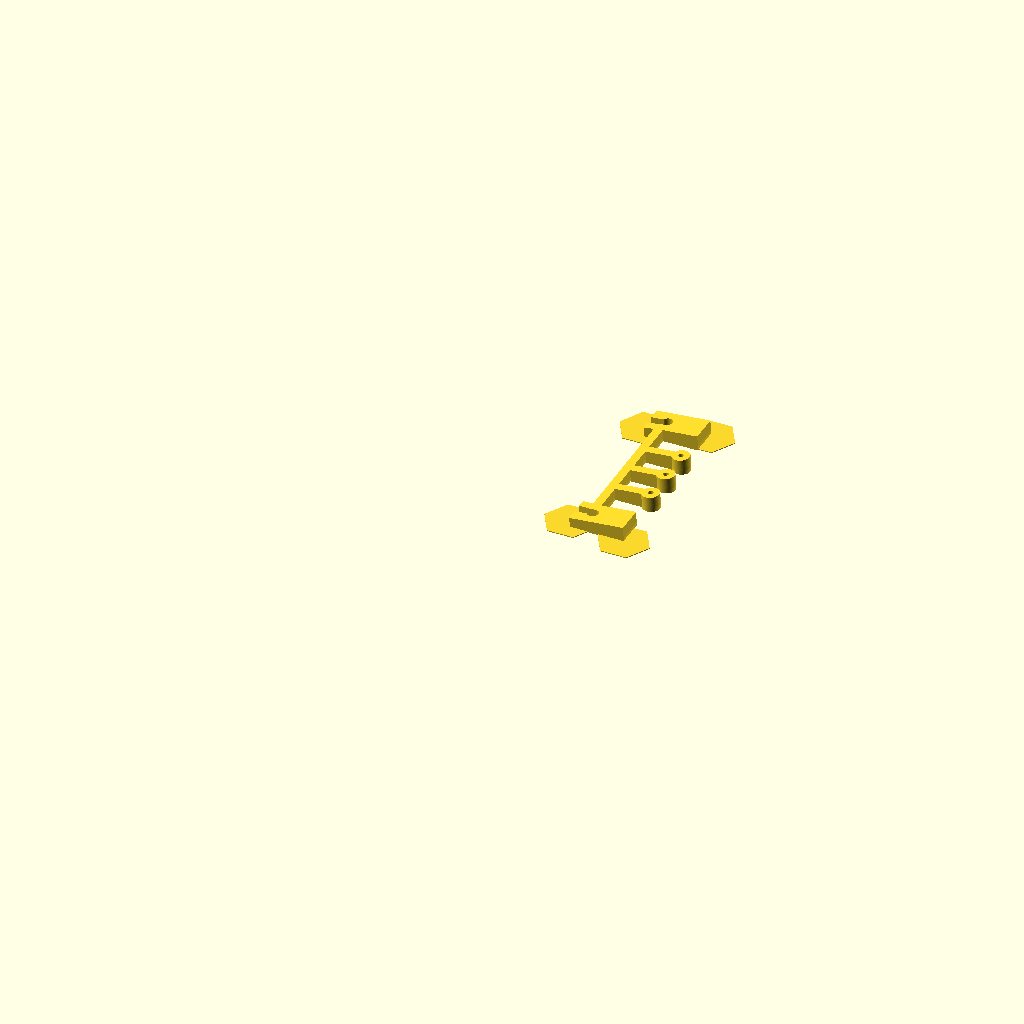
Cell 1: the model at its default parameters.
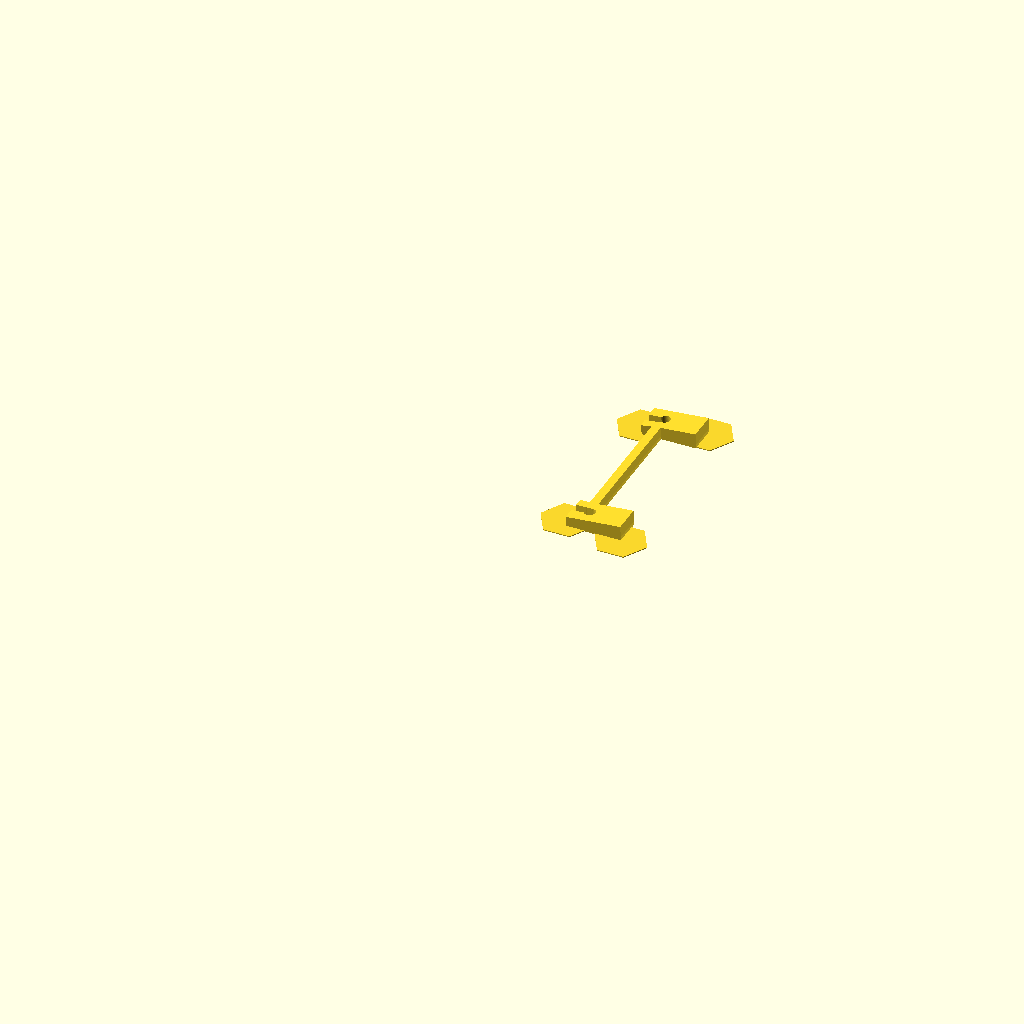
Cell 2: the same model with number_of_segments = 1.
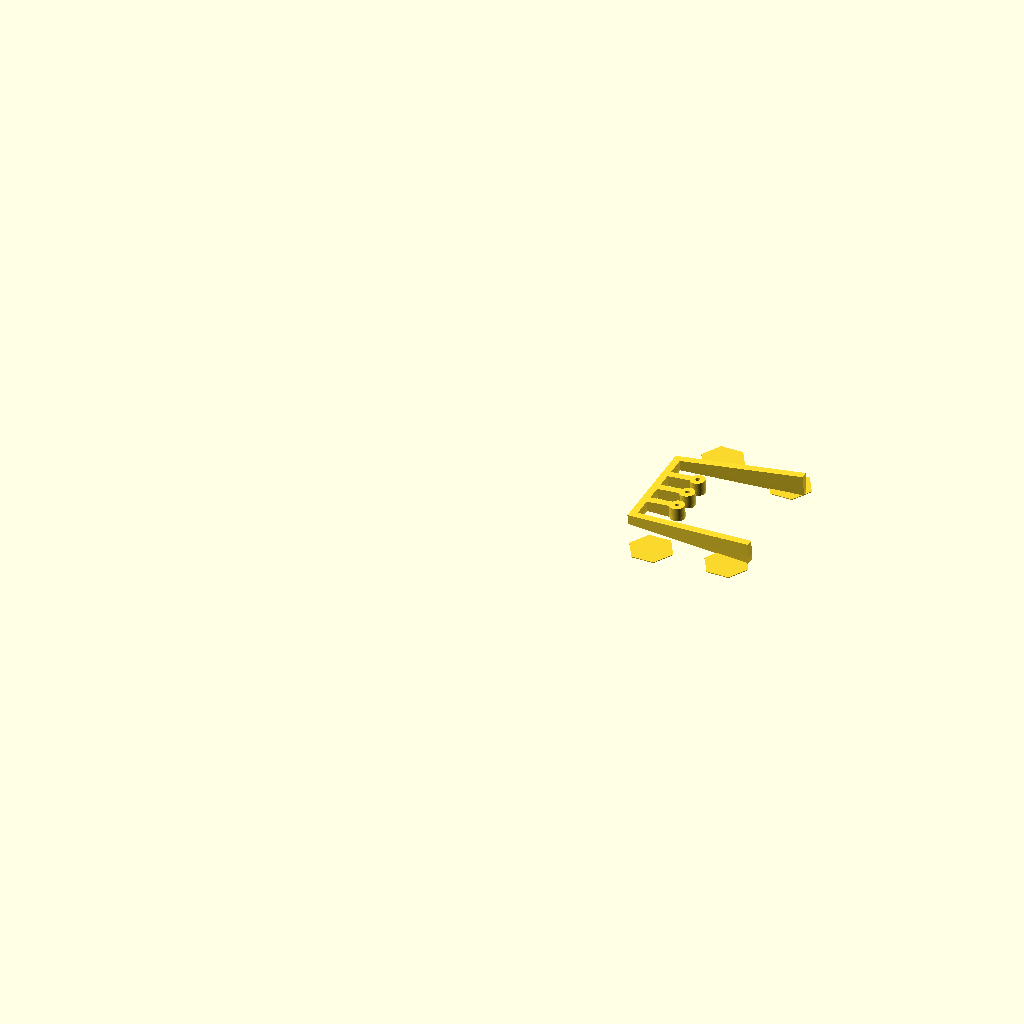
Cell 3 — roll_Dia set to 328, the other parameters unchanged.
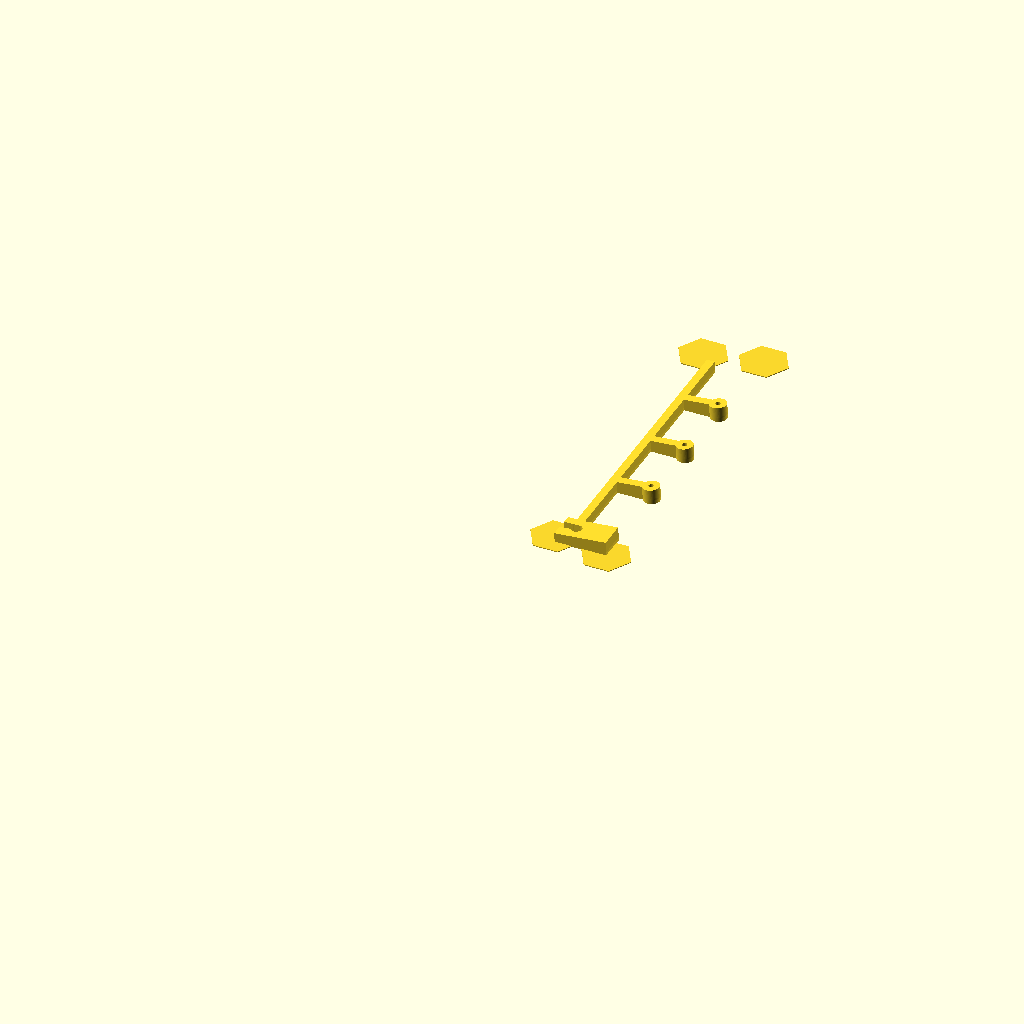
Cell 4: the same model with roll_Width = 196.
All cells are drawn from the same view direction (rotation 55°, 0°, 25°, orthographic, colour scheme Cornfield), but the view is re-fitted for each cell, so position and scale can differ between cells as well as the parameter.
Source of the model, inputs/thingiverse/files/thing-1017369/spoolholder2.scad:
////////////Filament adapter///////////
/////reuse your old spoolholders///////
/*author: Rudiger Vanden Driessche
date:17/09/2015


//help for cylindrical arc
//http://forum.openscad.org/How-to-create-an-cylindrical-arc-td11257.html

//license: Creative Commons - Attribution - Share Alike 

*/

/////////////Parameters///////////////////

/*[Roll]*/
roll_Dia=164;//164
roll_Width=98;//98
round_Dia=6.2;//rounding at top add 0.2 mm for tolerance
roll_Angle=5;//angle sidewall inside roll
/*Filament*/
fila_Outsidedia=190;//the outside diameter of the filament roll 
fila_Insidedia=155;//the inside diameter of the filament roll
fila_Dia=3;//the diameter for the holes
number_of_segments=4;// [1:1=no separator,2: 2=1 separator,4:4=3 separators]

/*[Holder]*/
sector_Angle=5; //(degrees to extrude)
holder_Thickness=5;
holder_sparedia=10;//this diameter is added to the filament Outside diameter to prevent filament to fall of

/*[Clip]*/
Clip_Brim=0.4;//clip mm to lock (minus the tolerance mm given at the round_Dia)
Clip_Lenght=10;//lenght clip

/*[Mouse Ears]*/
mouse_ear_diameter=30;//[30: 30for ABS,0:0 for PLA]
mouse_ear_thickness=0.5;

/*[Hidden]*/
safety=0.1;
holder_Dia=fila_Outsidedia+holder_sparedia;
holderBrimH=(holder_Dia-roll_Dia+round_Dia);
holderBrimW=holder_Thickness*2+round_Dia;
slopespoolW=cos(roll_Angle)*holder_Thickness;
slopespoolH=(roll_Dia-round_Dia-fila_Insidedia+holder_Thickness)/2;
innerspoolW=roll_Width-round_Dia*2-2*slopespoolH*sin(roll_Angle);
innerspoolWoffset=innerspoolW/2+round_Dia/2+slopespoolH*tan(roll_Angle);

//ears
ear_x1=holder_Dia/2; 
ear_y1=0;
ear_x2=holder_Dia/2; 
ear_y2=roll_Width+mouse_ear_diameter/4;
ear_x3=roll_Dia/2-mouse_ear_diameter/2; 
ear_y3=5;
ear_x4=roll_Dia/2-mouse_ear_diameter/2; 
ear_y4=roll_Width;
ear_z=mouse_ear_thickness;
earfn=6;


///////////render///////////////////
translate([-roll_Dia/2,-roll_Width/2-holder_Thickness,0])
spool();

//////////modules///////////////////////

module spool(){
    rotate(270,[1,0,0])
    rotate(-sector_Angle,[0,0,1])

rotate_extrude_angle_size(sector_Angle, 130)
translate([(roll_Dia-round_Dia)/2,0,0])
rotate(a=90,v=[0,0,1])
rotate(a=180,v=[1,0,0]){
   halfspool();
    translate([roll_Width+holder_Thickness*2,0,0])
   rotate(a=180,v=[0,1,0])
    halfspool();
}//end rotate
//mouse ears
mouse_ear (ear_x1, ear_y1, ear_z, mouse_ear_diameter);
mouse_ear (ear_x2, ear_y2, ear_z, mouse_ear_diameter);
mouse_ear (ear_x3, ear_y3, ear_z, mouse_ear_diameter);
mouse_ear (ear_x4, ear_y4, ear_z, mouse_ear_diameter);
}//end module

module partitie(){
    partlen=(holder_Dia-fila_Insidedia+holder_sparedia)/2;
    difference(){
       union() {
    square(size=[holder_Thickness,partlen],center=false);
    translate([holder_Thickness/2,partlen-fila_Dia,0])
            circle(d=10);
            }//end union
            {translate([holder_Thickness/2,partlen-fila_Dia,0])
            circle(d=3);
            }
        }
    
        
        

}//end module



module halfspool(){
    //holder_Thickness+round_Dia/2,roll_Dia/2-round_Dia/2
  translate([ holder_Thickness+round_Dia/2,0,0]){ 
union(){
    difference(){
translate([0,(holderBrimH/2+Clip_Lenght)/2-Clip_Lenght,0])
square(size=[holderBrimW,holderBrimH/2+Clip_Lenght],center=true);
    {
    translate([0,0,0])
     circle(d=round_Dia);
    translate([holder_Thickness/2+round_Dia/2,-Clip_Lenght/2,0])
    square(size=[holderBrimW/2+round_Dia-Clip_Brim,Clip_Lenght+safety],center=true);
    }//end minus
}//end difference

//sloped side holder
if (slopespoolH>Clip_Lenght){
translate([slopespoolH*sin(roll_Angle)+round_Dia/2,-slopespoolH*cos(roll_Angle),0])
    rotate(a=roll_Angle,v=[0,0,1])
square(size=[slopespoolW,slopespoolH],center=false);}
else{
translate([Clip_Lenght*sin(roll_Angle)+round_Dia/2,-Clip_Lenght*cos(roll_Angle),0])
    rotate(a=roll_Angle,v=[0,0,1])
square(size=[slopespoolW,Clip_Lenght],center=false);}


//filamentinnerspool
translate([innerspoolW/4+slopespoolH*sin(roll_Angle)+round_Dia/2,-slopespoolH*cos(roll_Angle)+holder_Thickness/2,0]){

square(size=[innerspoolW/2+safety,holder_Thickness],center=true);

}//end translate

}//end union
}//end translate


//partities
partOffset=innerspoolW/4+slopespoolH*sin(roll_Angle)+round_Dia+holder_Thickness;
if(number_of_segments==2){
translate([roll_Width/2+holder_Thickness/2,-slopespoolH*cos(roll_Angle),0])
 partitie();

}//end if 
if(number_of_segments==4){
translate([partOffset,-slopespoolH*cos(roll_Angle),0])
 partitie(); 
translate([roll_Width/2+holder_Thickness/2,-slopespoolH*cos(roll_Angle),0])
 partitie();
}//end if 
}//end module




module rotate_extrude_angle_size(angle, size) {
  module pie(a) {
    r=sqrt(2);
    hull() polyhedron(points=[[0,0,-r], [r,0,-r], [r*cos(a),r*sin(a),-r],[0,0,r], [r,0,r], [r*cos(a),r*sin(a),r]], faces=[[0,1,2,3,4,5]]);
  }//end hull

  intersection() {
    scale(size) {
      pie(angle);
  }//end scale
    rotate_extrude(convexity=10,slices = 100,$fn = 100) children();
  }//end intersection
}//end module



	


module mouse_ear (ear_x,ear_y,ear_z, ear_d){
    
	translate([ear_x, ear_y,0])
    cylinder(r=ear_d/2, h=ear_z, centre=true,$fn=earfn);


}
Parameter table extracted from the source (name, type, default, range or options):
roll_Dia: number, default 164
roll_Width: number, default 98
round_Dia: number, default 6.2
roll_Angle: number, default 5
fila_Outsidedia: number, default 190
fila_Insidedia: number, default 155
fila_Dia: number, default 3
number_of_segments: number, default 4, options 1, 2, 4
sector_Angle: number, default 5
holder_Thickness: number, default 5
holder_sparedia: number, default 10
Clip_Brim: number, default 0.4
Clip_Lenght: number, default 10
mouse_ear_diameter: number, default 30, options 30, 0
mouse_ear_thickness: number, default 0.5
